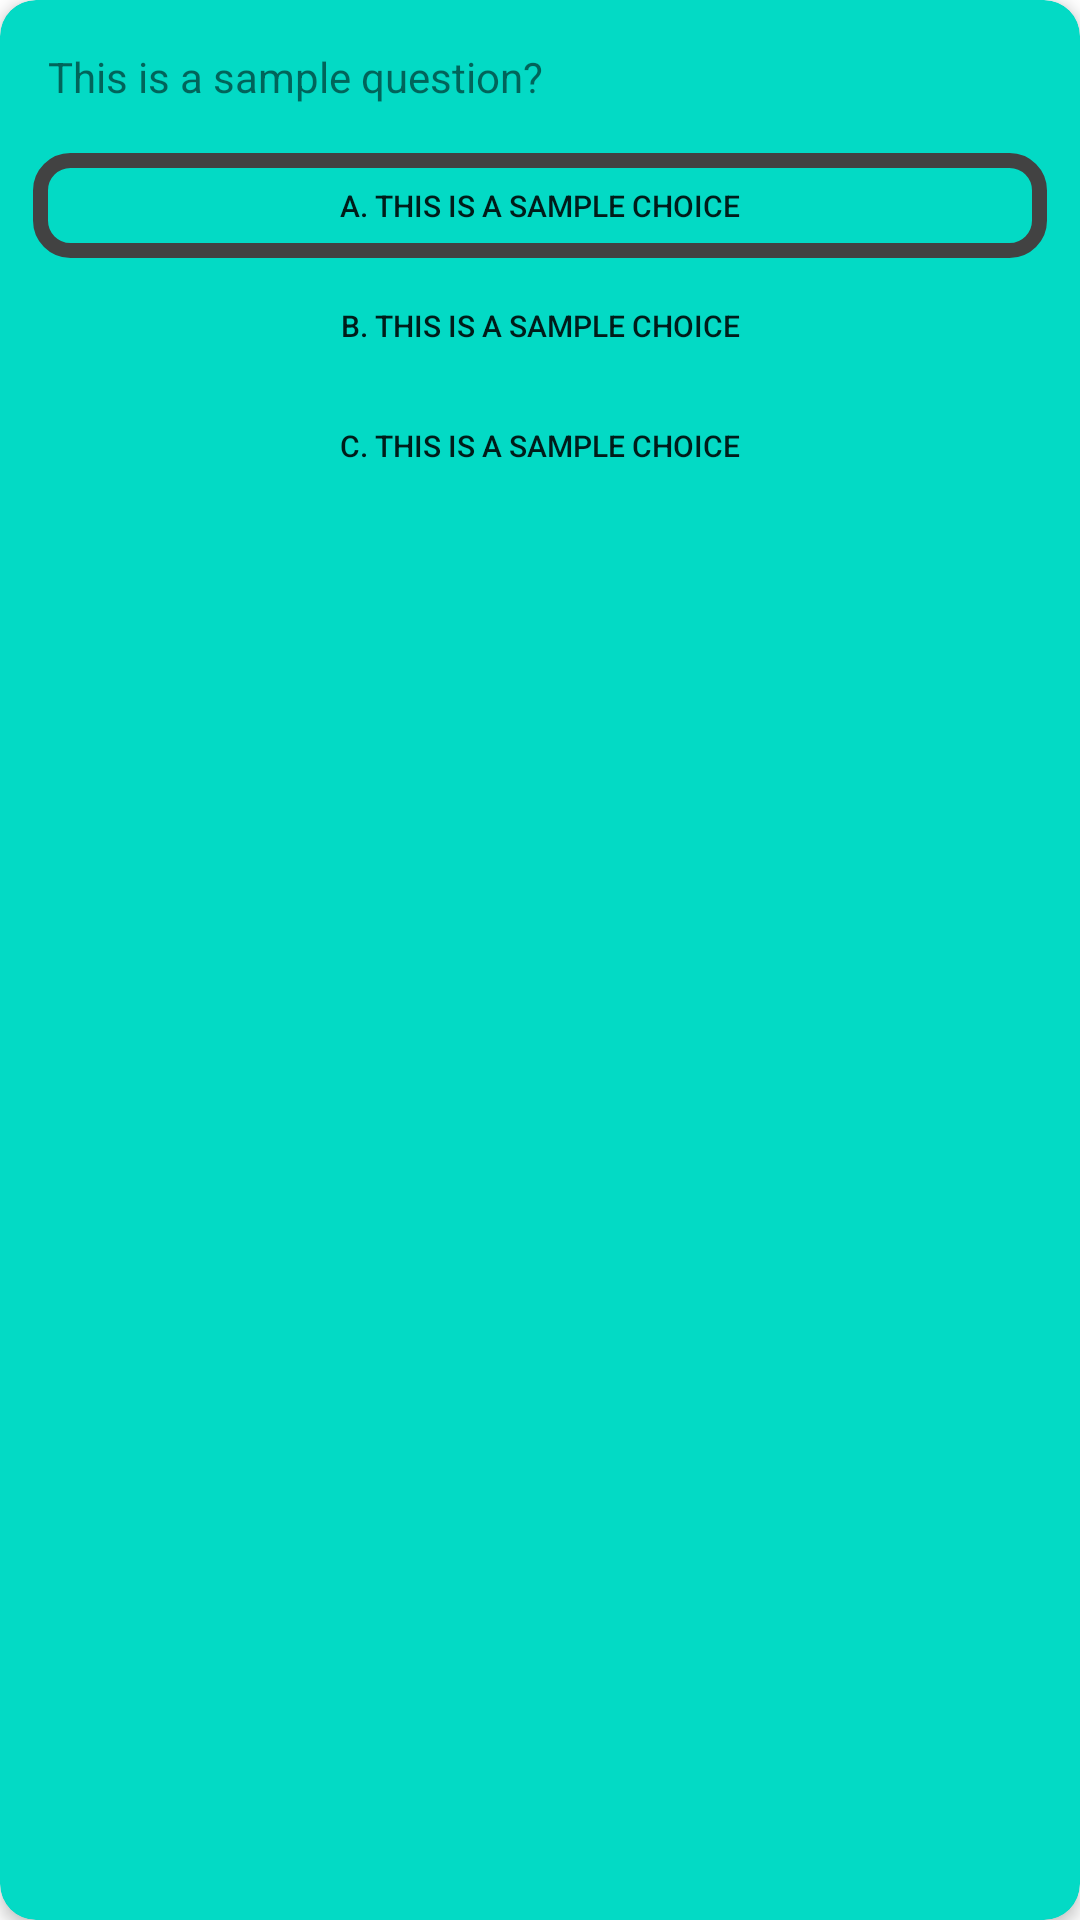

Android layout source for this screen:
<!-- AndroidManifest.xml: application theme Theme.QuestionaireMaker -->
<!-- res/layout/question_card.xml -->
<?xml version="1.0" encoding="utf-8"?>
<androidx.cardview.widget.CardView xmlns:android="http://schemas.android.com/apk/res/android"
    android:layout_width="match_parent"
    android:layout_height="wrap_content"
    xmlns:app="http://schemas.android.com/apk/res-auto"
    android:id="@+id/card_view"
    android:layout_margin="5dp"
    app:cardBackgroundColor="@color/teal_200"
    app:cardCornerRadius="12dp"
    app:cardElevation="3dp"
    app:contentPadding="4dp">

    <androidx.constraintlayout.widget.ConstraintLayout
        android:id="@+id/relative_layout"
        android:layout_width="match_parent"
        android:layout_height="wrap_content"
        android:padding="2dp">
        <TextView
            android:id="@+id/text_question"
            android:layout_width="match_parent"
            android:layout_height="40dp"
            app:layout_constraintTop_toTopOf="parent"
            android:text="This is a sample question?"
            android:padding="10dp">
        </TextView>
        <Button
            android:id="@+id/button_choice_a"
            android:layout_width="match_parent"
            android:layout_height="35dp"
            android:textSize="10dp"
            android:layout_margin="5dp"
            android:background="@drawable/bordered_button"

            android:text="A. This is a sample choice"
            app:layout_constraintLeft_toLeftOf="parent"
            app:layout_constraintTop_toBottomOf="@+id/text_question">
        </Button>
        <Button
            android:id="@+id/button_choice_b"
            android:layout_width="match_parent"
            android:layout_height="35dp"
            android:textSize="10dp"
            android:layout_margin="5dp"
            android:background="@drawable/bordered_button"
            app:backgroundTint="@android:color/transparent"
            android:text="B. This is a sample choice"
            app:layout_constraintRight_toRightOf="parent"
            app:layout_constraintTop_toBottomOf="@+id/button_choice_a">
        </Button>
        <Button
            android:id="@+id/button_choice_c"
            android:layout_width="match_parent"
            android:layout_height="35dp"
            android:textSize="10dp"
            android:layout_margin="5dp"
            android:background="@drawable/bordered_button"
            app:backgroundTint="@android:color/transparent"
            android:text="C. This is a sample choice"
            app:layout_constraintRight_toRightOf="parent"
            app:layout_constraintTop_toBottomOf="@+id/button_choice_b">
        </Button>


    </androidx.constraintlayout.widget.ConstraintLayout>
</androidx.cardview.widget.CardView>
<!-- resources referenced by this layout -->
<resources>
  <!-- drawable bordered_button (drawable) -->
  <?xml version="1.0" encoding="utf-8"?>
  <shape xmlns:android="http://schemas.android.com/apk/res/android"
      android:shape="rectangle">
      <corners
          android:radius="10dp">
      </corners>
      <stroke
          android:width="5dp"
          android:color="@color/cardview_dark_background">
      </stroke>
  </shape>
  <style name="Theme.QuestionaireMaker" parent="Theme.MaterialComponents.DayNight.DarkActionBar">
          
          <item name="colorPrimary">@color/purple_500</item>
          <item name="colorPrimaryVariant">@color/purple_700</item>
          <item name="colorOnPrimary">@color/white</item>
          
          <item name="colorSecondary">@color/teal_200</item>
          <item name="colorSecondaryVariant">@color/teal_700</item>
          <item name="colorOnSecondary">@color/black</item>
          
          <item name="android:statusBarColor" tools:targetApi="l">?attr/colorPrimaryVariant</item>
          
      </style>
  <!-- not gathered from this repository: default colours our renderer supplied (Android Studio template values) -->
  <color name="purple_500">#FF6200EE</color>
  <color name="purple_700">#FF3700B3</color>
  <color name="teal_200">#FF03DAC5</color>
  <color name="teal_700">#FF018786</color>
  <color name="black">#FF000000</color>
  <color name="white">#FFFFFFFF</color>
</resources>
